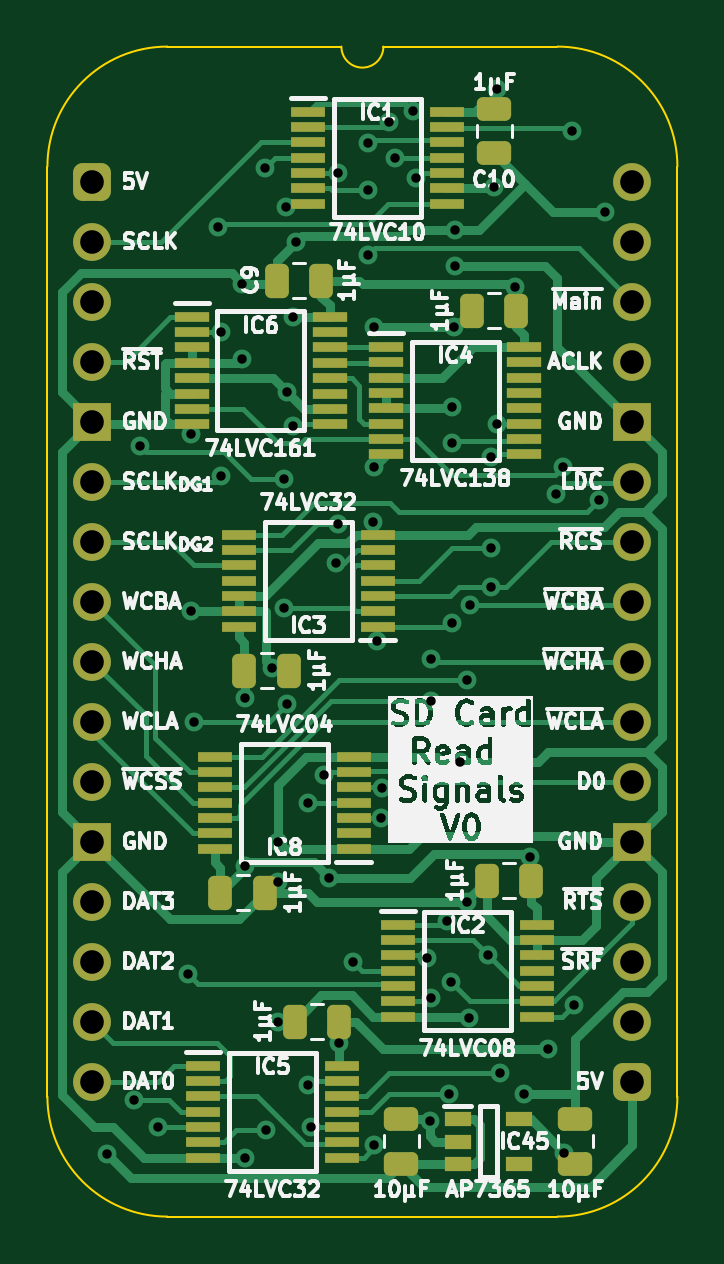
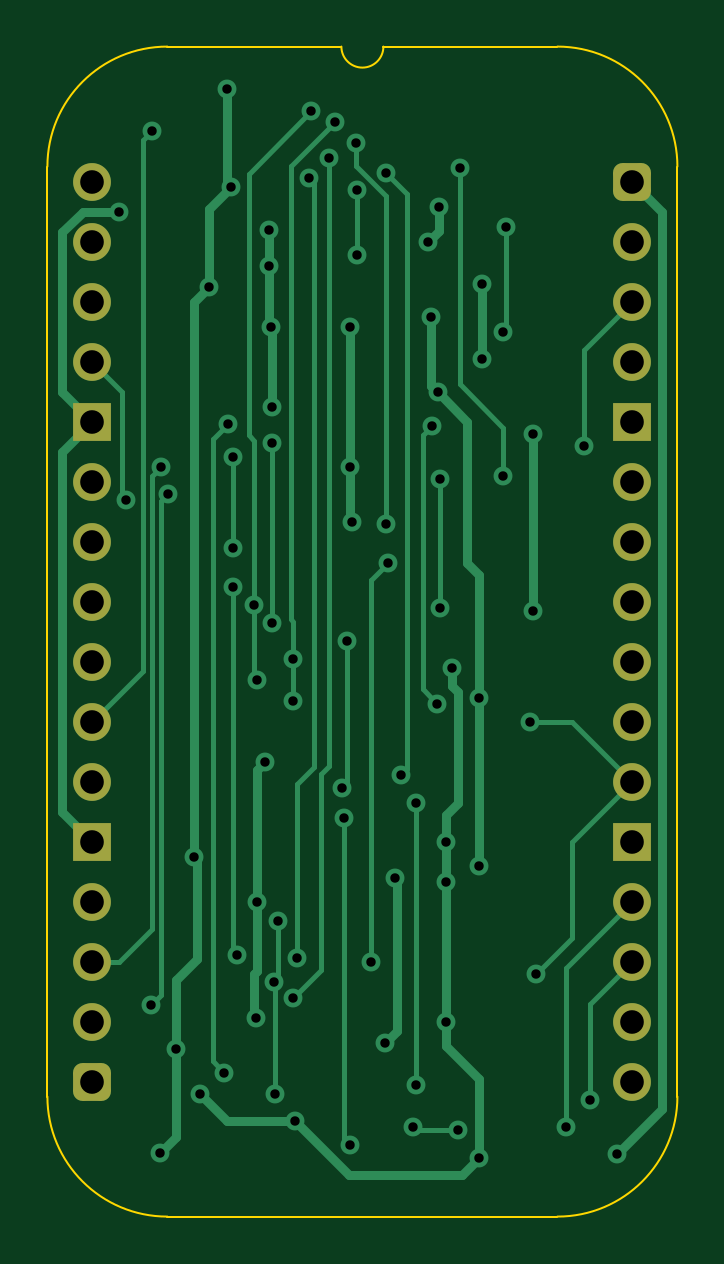
Circuit board: 11 layer files. Board 26.7 x 49.5 mm.
- bottom_copper: SD Card Read Signals-B_Cu.gbl (14703 bytes)
- bottom_mask: SD Card Read Signals-B_Mask.gbs (1965 bytes)
- paste: SD Card Read Signals-B_Paste.gbp (476 bytes)
- bottom_silk: SD Card Read Signals-B_Silkscreen.gbo (477 bytes)
- outline: SD Card Read Signals-Edge_Cuts.gm1 (1139 bytes)
- top_copper: SD Card Read Signals-F_Cu.gtl (36111 bytes)
- top_mask: SD Card Read Signals-F_Mask.gts (5932 bytes)
- paste: SD Card Read Signals-F_Paste.gtp (5000 bytes)
- top_silk: SD Card Read Signals-F_Silkscreen.gto (144685 bytes)
- drill: SD Card Read Signals-NPTH.drl (277 bytes)
- drill: SD Card Read Signals-PTH.drl (2093 bytes)

=== bottom_copper: SD Card Read Signals-B_Cu.gbl (14703 bytes, source omitted) ===
=== bottom_mask: SD Card Read Signals-B_Mask.gbs (1965 bytes, source withheld) ===
=== paste: SD Card Read Signals-B_Paste.gbp ===
%TF.GenerationSoftware,KiCad,Pcbnew,8.0.7*%
%TF.CreationDate,2025-01-05T17:18:26+02:00*%
%TF.ProjectId,SD Card Read Signals,53442043-6172-4642-9052-656164205369,V1*%
%TF.SameCoordinates,Original*%
%TF.FileFunction,Paste,Bot*%
%TF.FilePolarity,Positive*%
%FSLAX46Y46*%
G04 Gerber Fmt 4.6, Leading zero omitted, Abs format (unit mm)*
G04 Created by KiCad (PCBNEW 8.0.7) date 2025-01-05 17:18:26*
%MOMM*%
%LPD*%
G01*
G04 APERTURE LIST*
G04 APERTURE END LIST*
M02*

=== bottom_silk: SD Card Read Signals-B_Silkscreen.gbo ===
%TF.GenerationSoftware,KiCad,Pcbnew,8.0.7*%
%TF.CreationDate,2025-01-05T17:18:26+02:00*%
%TF.ProjectId,SD Card Read Signals,53442043-6172-4642-9052-656164205369,V1*%
%TF.SameCoordinates,Original*%
%TF.FileFunction,Legend,Bot*%
%TF.FilePolarity,Positive*%
%FSLAX46Y46*%
G04 Gerber Fmt 4.6, Leading zero omitted, Abs format (unit mm)*
G04 Created by KiCad (PCBNEW 8.0.7) date 2025-01-05 17:18:26*
%MOMM*%
%LPD*%
G01*
G04 APERTURE LIST*
G04 APERTURE END LIST*
M02*

=== outline: SD Card Read Signals-Edge_Cuts.gm1 ===
%TF.GenerationSoftware,KiCad,Pcbnew,8.0.7*%
%TF.CreationDate,2025-01-05T17:18:26+02:00*%
%TF.ProjectId,SD Card Read Signals,53442043-6172-4642-9052-656164205369,V1*%
%TF.SameCoordinates,Original*%
%TF.FileFunction,Profile,NP*%
%FSLAX46Y46*%
G04 Gerber Fmt 4.6, Leading zero omitted, Abs format (unit mm)*
G04 Created by KiCad (PCBNEW 8.0.7) date 2025-01-05 17:18:26*
%MOMM*%
%LPD*%
G01*
G04 APERTURE LIST*
%TA.AperFunction,Profile*%
%ADD10C,0.100000*%
%TD*%
G04 APERTURE END LIST*
D10*
%TO.C,J8*%
X-1905000Y635000D02*
X-1905000Y-38735000D01*
X10541000Y5715000D02*
X3175000Y5715000D01*
X19685000Y5715000D02*
X12319000Y5715000D01*
X19685000Y-43815000D02*
X3175000Y-43815000D01*
X24765000Y-38735000D02*
X24765000Y635000D01*
X-1905000Y635000D02*
G75*
G02*
X3175000Y5715000I5080002J-2D01*
G01*
X3175000Y-43815000D02*
G75*
G02*
X-1905000Y-38735000I0J5080000D01*
G01*
X12319000Y5715000D02*
G75*
G02*
X10541000Y5715000I-889000J0D01*
G01*
X19685000Y5715000D02*
G75*
G02*
X24765000Y635000I0J-5080000D01*
G01*
X24765000Y-38735000D02*
G75*
G02*
X19685000Y-43815000I-5080000J0D01*
G01*
%TD*%
M02*

=== top_copper: SD Card Read Signals-F_Cu.gtl (36111 bytes, source omitted) ===
=== top_mask: SD Card Read Signals-F_Mask.gts ===
%TF.GenerationSoftware,KiCad,Pcbnew,8.0.7*%
%TF.CreationDate,2025-01-05T17:18:26+02:00*%
%TF.ProjectId,SD Card Read Signals,53442043-6172-4642-9052-656164205369,V1*%
%TF.SameCoordinates,Original*%
%TF.FileFunction,Soldermask,Top*%
%TF.FilePolarity,Negative*%
%FSLAX46Y46*%
G04 Gerber Fmt 4.6, Leading zero omitted, Abs format (unit mm)*
G04 Created by KiCad (PCBNEW 8.0.7) date 2025-01-05 17:18:26*
%MOMM*%
%LPD*%
G01*
G04 APERTURE LIST*
G04 Aperture macros list*
%AMRoundRect*
0 Rectangle with rounded corners*
0 $1 Rounding radius*
0 $2 $3 $4 $5 $6 $7 $8 $9 X,Y pos of 4 corners*
0 Add a 4 corners polygon primitive as box body*
4,1,4,$2,$3,$4,$5,$6,$7,$8,$9,$2,$3,0*
0 Add four circle primitives for the rounded corners*
1,1,$1+$1,$2,$3*
1,1,$1+$1,$4,$5*
1,1,$1+$1,$6,$7*
1,1,$1+$1,$8,$9*
0 Add four rect primitives between the rounded corners*
20,1,$1+$1,$2,$3,$4,$5,0*
20,1,$1+$1,$4,$5,$6,$7,0*
20,1,$1+$1,$6,$7,$8,$9,0*
20,1,$1+$1,$8,$9,$2,$3,0*%
G04 Aperture macros list end*
%ADD10RoundRect,0.250000X-0.250000X-0.475000X0.250000X-0.475000X0.250000X0.475000X-0.250000X0.475000X0*%
%ADD11R,1.150000X0.600000*%
%ADD12R,1.450000X0.450000*%
%ADD13RoundRect,0.250000X0.250000X0.475000X-0.250000X0.475000X-0.250000X-0.475000X0.250000X-0.475000X0*%
%ADD14RoundRect,0.250000X0.475000X-0.250000X0.475000X0.250000X-0.475000X0.250000X-0.475000X-0.250000X0*%
%ADD15R,1.475000X0.450000*%
%ADD16RoundRect,0.400000X-0.400000X-0.400000X0.400000X-0.400000X0.400000X0.400000X-0.400000X0.400000X0*%
%ADD17O,1.600000X1.600000*%
%ADD18R,1.600000X1.600000*%
%ADD19RoundRect,0.250000X-0.475000X0.250000X-0.475000X-0.250000X0.475000X-0.250000X0.475000X0.250000X0*%
G04 APERTURE END LIST*
D10*
%TO.C,C4*%
X5416000Y-30099000D03*
X7316000Y-30099000D03*
%TD*%
D11*
%TO.C,IC45*%
X15464000Y-39690000D03*
X15464000Y-40640000D03*
X15464000Y-41590000D03*
X18064000Y-41590000D03*
X18064000Y-39690000D03*
%TD*%
D12*
%TO.C,IC4*%
X12442000Y-6996000D03*
X12442000Y-7646000D03*
X12442000Y-8296000D03*
X12442000Y-8946000D03*
X12442000Y-9596000D03*
X12442000Y-10246000D03*
X12442000Y-10896000D03*
X12442000Y-11546000D03*
X18292000Y-11546000D03*
X18292000Y-10896000D03*
X18292000Y-10246000D03*
X18292000Y-9596000D03*
X18292000Y-8946000D03*
X18292000Y-8296000D03*
X18292000Y-7646000D03*
X18292000Y-6996000D03*
%TD*%
D10*
%TO.C,C5*%
X6432000Y-20701000D03*
X8332000Y-20701000D03*
%TD*%
D13*
%TO.C,C11*%
X17952000Y-5461000D03*
X16052000Y-5461000D03*
%TD*%
D14*
%TO.C,C3*%
X13081000Y-41574000D03*
X13081000Y-39674000D03*
%TD*%
D15*
%TO.C,IC5*%
X4682000Y-37420000D03*
X4682000Y-38070000D03*
X4682000Y-38720000D03*
X4682000Y-39370000D03*
X4682000Y-40020000D03*
X4682000Y-40670000D03*
X4682000Y-41320000D03*
X10558000Y-41320000D03*
X10558000Y-40670000D03*
X10558000Y-40020000D03*
X10558000Y-39370000D03*
X10558000Y-38720000D03*
X10558000Y-38070000D03*
X10558000Y-37420000D03*
%TD*%
D16*
%TO.C,J8*%
X0Y0D03*
D17*
X0Y-2540000D03*
X0Y-5080000D03*
X0Y-7620000D03*
D18*
X0Y-10160000D03*
D17*
X0Y-12700000D03*
X0Y-15240000D03*
X0Y-17780000D03*
X0Y-20320000D03*
X0Y-22860000D03*
X0Y-25400000D03*
D18*
X0Y-27940000D03*
D17*
X0Y-30480000D03*
X0Y-33020000D03*
X0Y-35560000D03*
X0Y-38100000D03*
D16*
X22860000Y-38100000D03*
D17*
X22860000Y-35560000D03*
X22860000Y-33020000D03*
X22860000Y-30480000D03*
D18*
X22860000Y-27940000D03*
D17*
X22860000Y-25400000D03*
X22860000Y-22860000D03*
X22860000Y-20320000D03*
X22860000Y-17780000D03*
X22860000Y-15240000D03*
X22860000Y-12700000D03*
D18*
X22860000Y-10160000D03*
D17*
X22860000Y-7620000D03*
X22860000Y-5080000D03*
X22860000Y-2540000D03*
X22860000Y0D03*
%TD*%
D15*
%TO.C,IC1*%
X9127000Y2966000D03*
X9127000Y2316000D03*
X9127000Y1666000D03*
X9127000Y1016000D03*
X9127000Y366000D03*
X9127000Y-284000D03*
X9127000Y-934000D03*
X15003000Y-934000D03*
X15003000Y-284000D03*
X15003000Y366000D03*
X15003000Y1016000D03*
X15003000Y1666000D03*
X15003000Y2316000D03*
X15003000Y2966000D03*
%TD*%
D14*
%TO.C,C2*%
X20447000Y-41574000D03*
X20447000Y-39674000D03*
%TD*%
D15*
%TO.C,IC8*%
X11066000Y-28239000D03*
X11066000Y-27589000D03*
X11066000Y-26939000D03*
X11066000Y-26289000D03*
X11066000Y-25639000D03*
X11066000Y-24989000D03*
X11066000Y-24339000D03*
X5190000Y-24339000D03*
X5190000Y-24989000D03*
X5190000Y-25639000D03*
X5190000Y-26289000D03*
X5190000Y-26939000D03*
X5190000Y-27589000D03*
X5190000Y-28239000D03*
%TD*%
D19*
%TO.C,C10*%
X17018000Y3093000D03*
X17018000Y1193000D03*
%TD*%
D15*
%TO.C,IC2*%
X12937000Y-31451000D03*
X12937000Y-32101000D03*
X12937000Y-32751000D03*
X12937000Y-33401000D03*
X12937000Y-34051000D03*
X12937000Y-34701000D03*
X12937000Y-35351000D03*
X18813000Y-35351000D03*
X18813000Y-34701000D03*
X18813000Y-34051000D03*
X18813000Y-33401000D03*
X18813000Y-32751000D03*
X18813000Y-32101000D03*
X18813000Y-31451000D03*
%TD*%
D13*
%TO.C,C9*%
X9697000Y-4191000D03*
X7797000Y-4191000D03*
%TD*%
D12*
%TO.C,IC6*%
X4202000Y-5722000D03*
X4202000Y-6372000D03*
X4202000Y-7022000D03*
X4202000Y-7672000D03*
X4202000Y-8322000D03*
X4202000Y-8972000D03*
X4202000Y-9622000D03*
X4202000Y-10272000D03*
X10052000Y-10272000D03*
X10052000Y-9622000D03*
X10052000Y-8972000D03*
X10052000Y-8322000D03*
X10052000Y-7672000D03*
X10052000Y-7022000D03*
X10052000Y-6372000D03*
X10052000Y-5722000D03*
%TD*%
D13*
%TO.C,C6*%
X18587000Y-29591000D03*
X16687000Y-29591000D03*
%TD*%
D15*
%TO.C,IC3*%
X12082000Y-18841000D03*
X12082000Y-18191000D03*
X12082000Y-17541000D03*
X12082000Y-16891000D03*
X12082000Y-16241000D03*
X12082000Y-15591000D03*
X12082000Y-14941000D03*
X6206000Y-14941000D03*
X6206000Y-15591000D03*
X6206000Y-16241000D03*
X6206000Y-16891000D03*
X6206000Y-17541000D03*
X6206000Y-18191000D03*
X6206000Y-18841000D03*
%TD*%
D13*
%TO.C,C1*%
X10459000Y-35560000D03*
X8559000Y-35560000D03*
%TD*%
M02*

=== paste: SD Card Read Signals-F_Paste.gtp ===
%TF.GenerationSoftware,KiCad,Pcbnew,8.0.7*%
%TF.CreationDate,2025-01-05T17:18:26+02:00*%
%TF.ProjectId,SD Card Read Signals,53442043-6172-4642-9052-656164205369,V1*%
%TF.SameCoordinates,Original*%
%TF.FileFunction,Paste,Top*%
%TF.FilePolarity,Positive*%
%FSLAX46Y46*%
G04 Gerber Fmt 4.6, Leading zero omitted, Abs format (unit mm)*
G04 Created by KiCad (PCBNEW 8.0.7) date 2025-01-05 17:18:26*
%MOMM*%
%LPD*%
G01*
G04 APERTURE LIST*
G04 Aperture macros list*
%AMRoundRect*
0 Rectangle with rounded corners*
0 $1 Rounding radius*
0 $2 $3 $4 $5 $6 $7 $8 $9 X,Y pos of 4 corners*
0 Add a 4 corners polygon primitive as box body*
4,1,4,$2,$3,$4,$5,$6,$7,$8,$9,$2,$3,0*
0 Add four circle primitives for the rounded corners*
1,1,$1+$1,$2,$3*
1,1,$1+$1,$4,$5*
1,1,$1+$1,$6,$7*
1,1,$1+$1,$8,$9*
0 Add four rect primitives between the rounded corners*
20,1,$1+$1,$2,$3,$4,$5,0*
20,1,$1+$1,$4,$5,$6,$7,0*
20,1,$1+$1,$6,$7,$8,$9,0*
20,1,$1+$1,$8,$9,$2,$3,0*%
G04 Aperture macros list end*
%ADD10RoundRect,0.250000X-0.250000X-0.475000X0.250000X-0.475000X0.250000X0.475000X-0.250000X0.475000X0*%
%ADD11R,1.150000X0.600000*%
%ADD12R,1.450000X0.450000*%
%ADD13RoundRect,0.250000X0.250000X0.475000X-0.250000X0.475000X-0.250000X-0.475000X0.250000X-0.475000X0*%
%ADD14RoundRect,0.250000X0.475000X-0.250000X0.475000X0.250000X-0.475000X0.250000X-0.475000X-0.250000X0*%
%ADD15R,1.475000X0.450000*%
%ADD16RoundRect,0.250000X-0.475000X0.250000X-0.475000X-0.250000X0.475000X-0.250000X0.475000X0.250000X0*%
G04 APERTURE END LIST*
D10*
%TO.C,C4*%
X5416000Y-30099000D03*
X7316000Y-30099000D03*
%TD*%
D11*
%TO.C,IC45*%
X15464000Y-39690000D03*
X15464000Y-40640000D03*
X15464000Y-41590000D03*
X18064000Y-41590000D03*
X18064000Y-39690000D03*
%TD*%
D12*
%TO.C,IC4*%
X12442000Y-6996000D03*
X12442000Y-7646000D03*
X12442000Y-8296000D03*
X12442000Y-8946000D03*
X12442000Y-9596000D03*
X12442000Y-10246000D03*
X12442000Y-10896000D03*
X12442000Y-11546000D03*
X18292000Y-11546000D03*
X18292000Y-10896000D03*
X18292000Y-10246000D03*
X18292000Y-9596000D03*
X18292000Y-8946000D03*
X18292000Y-8296000D03*
X18292000Y-7646000D03*
X18292000Y-6996000D03*
%TD*%
D10*
%TO.C,C5*%
X6432000Y-20701000D03*
X8332000Y-20701000D03*
%TD*%
D13*
%TO.C,C11*%
X17952000Y-5461000D03*
X16052000Y-5461000D03*
%TD*%
D14*
%TO.C,C3*%
X13081000Y-41574000D03*
X13081000Y-39674000D03*
%TD*%
D15*
%TO.C,IC5*%
X4682000Y-37420000D03*
X4682000Y-38070000D03*
X4682000Y-38720000D03*
X4682000Y-39370000D03*
X4682000Y-40020000D03*
X4682000Y-40670000D03*
X4682000Y-41320000D03*
X10558000Y-41320000D03*
X10558000Y-40670000D03*
X10558000Y-40020000D03*
X10558000Y-39370000D03*
X10558000Y-38720000D03*
X10558000Y-38070000D03*
X10558000Y-37420000D03*
%TD*%
%TO.C,IC1*%
X9127000Y2966000D03*
X9127000Y2316000D03*
X9127000Y1666000D03*
X9127000Y1016000D03*
X9127000Y366000D03*
X9127000Y-284000D03*
X9127000Y-934000D03*
X15003000Y-934000D03*
X15003000Y-284000D03*
X15003000Y366000D03*
X15003000Y1016000D03*
X15003000Y1666000D03*
X15003000Y2316000D03*
X15003000Y2966000D03*
%TD*%
D14*
%TO.C,C2*%
X20447000Y-41574000D03*
X20447000Y-39674000D03*
%TD*%
D15*
%TO.C,IC8*%
X11066000Y-28239000D03*
X11066000Y-27589000D03*
X11066000Y-26939000D03*
X11066000Y-26289000D03*
X11066000Y-25639000D03*
X11066000Y-24989000D03*
X11066000Y-24339000D03*
X5190000Y-24339000D03*
X5190000Y-24989000D03*
X5190000Y-25639000D03*
X5190000Y-26289000D03*
X5190000Y-26939000D03*
X5190000Y-27589000D03*
X5190000Y-28239000D03*
%TD*%
D16*
%TO.C,C10*%
X17018000Y3093000D03*
X17018000Y1193000D03*
%TD*%
D15*
%TO.C,IC2*%
X12937000Y-31451000D03*
X12937000Y-32101000D03*
X12937000Y-32751000D03*
X12937000Y-33401000D03*
X12937000Y-34051000D03*
X12937000Y-34701000D03*
X12937000Y-35351000D03*
X18813000Y-35351000D03*
X18813000Y-34701000D03*
X18813000Y-34051000D03*
X18813000Y-33401000D03*
X18813000Y-32751000D03*
X18813000Y-32101000D03*
X18813000Y-31451000D03*
%TD*%
D13*
%TO.C,C9*%
X9697000Y-4191000D03*
X7797000Y-4191000D03*
%TD*%
D12*
%TO.C,IC6*%
X4202000Y-5722000D03*
X4202000Y-6372000D03*
X4202000Y-7022000D03*
X4202000Y-7672000D03*
X4202000Y-8322000D03*
X4202000Y-8972000D03*
X4202000Y-9622000D03*
X4202000Y-10272000D03*
X10052000Y-10272000D03*
X10052000Y-9622000D03*
X10052000Y-8972000D03*
X10052000Y-8322000D03*
X10052000Y-7672000D03*
X10052000Y-7022000D03*
X10052000Y-6372000D03*
X10052000Y-5722000D03*
%TD*%
D13*
%TO.C,C6*%
X18587000Y-29591000D03*
X16687000Y-29591000D03*
%TD*%
D15*
%TO.C,IC3*%
X12082000Y-18841000D03*
X12082000Y-18191000D03*
X12082000Y-17541000D03*
X12082000Y-16891000D03*
X12082000Y-16241000D03*
X12082000Y-15591000D03*
X12082000Y-14941000D03*
X6206000Y-14941000D03*
X6206000Y-15591000D03*
X6206000Y-16241000D03*
X6206000Y-16891000D03*
X6206000Y-17541000D03*
X6206000Y-18191000D03*
X6206000Y-18841000D03*
%TD*%
D13*
%TO.C,C1*%
X10459000Y-35560000D03*
X8559000Y-35560000D03*
%TD*%
M02*

=== top_silk: SD Card Read Signals-F_Silkscreen.gto (144685 bytes, source omitted) ===
=== drill: SD Card Read Signals-NPTH.drl ===
M48
; DRILL file {KiCad 8.0.7} date 2025-01-05T17:18:27+0200
; FORMAT={-:-/ absolute / inch / decimal}
; #@! TF.CreationDate,2025-01-05T17:18:27+02:00
; #@! TF.GenerationSoftware,Kicad,Pcbnew,8.0.7
; #@! TF.FileFunction,NonPlated,1,2,NPTH
FMAT,2
INCH
%
G90
G05
M30

=== drill: SD Card Read Signals-PTH.drl ===
M48
; DRILL file {KiCad 8.0.7} date 2025-01-05T17:18:27+0200
; FORMAT={-:-/ absolute / inch / decimal}
; #@! TF.CreationDate,2025-01-05T17:18:27+02:00
; #@! TF.GenerationSoftware,Kicad,Pcbnew,8.0.7
; #@! TF.FileFunction,Plated,1,2,PTH
FMAT,2
INCH
; #@! TA.AperFunction,Plated,PTH,ViaDrill
T1C0.0157
; #@! TA.AperFunction,Plated,PTH,ComponentDrill
T2C0.0394
%
G90
G05
T1
X0.025Y-1.62
X0.07Y-1.53
X0.08Y-0.44
X0.11Y-1.5756
X0.16Y-1.32
X0.165Y-0.4205
X0.165Y-0.7162
X0.17Y-0.9
X0.21Y-0.075
X0.215Y-0.25
X0.215Y-0.49
X0.25Y-0.17
X0.25Y-0.295
X0.255Y-0.86
X0.255Y-1.14
X0.255Y-1.6268
X0.2875Y0.0225
X0.29Y-1.58
X0.3Y-0.81
X0.3099Y-1.1676
X0.31Y-1.1
X0.31Y-1.4
X0.32Y-0.495
X0.32Y-0.71
X0.3224Y-0.0423
X0.3242Y-0.3508
X0.325Y-0.87
X0.3348Y-0.4069
X0.335Y-0.225
X0.34Y-0.1
X0.36Y-1.035
X0.36Y-1.505
X0.365Y-1.5756
X0.3858Y-0.9893
X0.395Y-1.16
X0.4067Y-0.6355
X0.41Y0.015
X0.41Y-0.57
X0.4118Y-1.435
X0.435Y-1.3
X0.459Y-0.014
X0.459Y-0.123
X0.46Y0.0636
X0.4675Y-0.5675
X0.47Y-0.243
X0.47Y-0.475
X0.47Y-1.605
X0.475Y-0.765
X0.4814Y-1.0606
X0.4834Y-1.01
X0.495Y0.1
X0.505Y0.04
X0.535Y0.1169
X0.5393Y0.0053
X0.5582Y-1.2934
X0.5626Y-1.565
X0.565Y-0.865
X0.565Y-0.795
X0.565Y-1.36
X0.5909Y-1.2331
X0.595Y-1.52
X0.5973Y-1.3342
X0.6Y-0.435
X0.6Y-0.735
X0.6Y-0.375
X0.603Y-0.243
X0.605Y-0.08
X0.605Y-0.14
X0.6124Y-0.9676
X0.625Y-1.2
X0.625Y-0.83
X0.6279Y-1.3937
X0.63Y-0.705
X0.6592Y-1.2888
X0.665Y-0.4593
X0.665Y-0.61
X0.665Y-0.675
X0.6691Y-0.0091
X0.6741Y-0.4042
X0.675Y0.155
X0.68Y-1.485
X0.705Y-0.175
X0.72Y-1.52
X0.73Y-1.125
X0.76Y-1.445
X0.7732Y-0.52
X0.785Y-0.475
X0.7866Y-1.6184
X0.8Y0.085
X0.8026Y-1.3726
X0.8441Y-0.5301
X0.855Y-0.05
T2
X0.0Y0.0
X0.0Y-0.1
X0.0Y-0.2
X0.0Y-0.3
X0.0Y-0.4
X0.0Y-0.5
X0.0Y-0.6
X0.0Y-0.7
X0.0Y-0.8
X0.0Y-0.9
X0.0Y-1.0
X0.0Y-1.1
X0.0Y-1.2
X0.0Y-1.3
X0.0Y-1.4
X0.0Y-1.5
X0.9Y0.0
X0.9Y-0.1
X0.9Y-0.2
X0.9Y-0.3
X0.9Y-0.4
X0.9Y-0.5
X0.9Y-0.6
X0.9Y-0.7
X0.9Y-0.8
X0.9Y-0.9
X0.9Y-1.0
X0.9Y-1.1
X0.9Y-1.2
X0.9Y-1.3
X0.9Y-1.4
X0.9Y-1.5
M30
